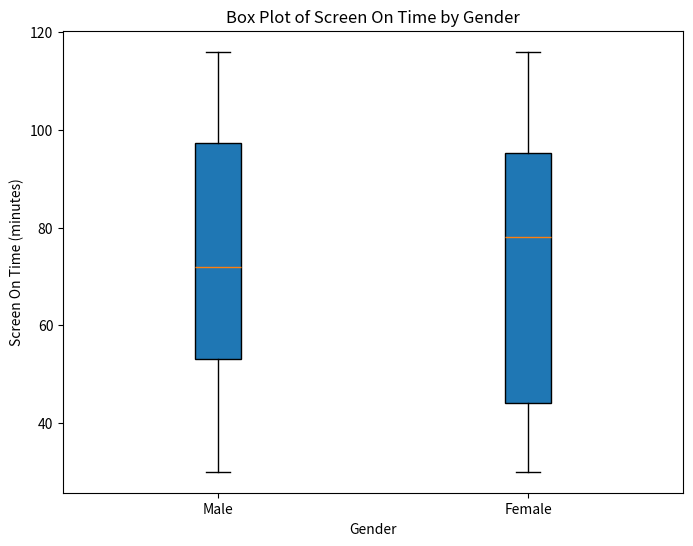

Recreate this plot in Python. (Note: this script raises an exception after producing the figure.)
import pandas as pd
import numpy as np
import matplotlib.pyplot as plt

# Sample data
np.random.seed(0)
data = {
    'Gender': np.random.choice(['Male', 'Female'], 100),
    'Screen On Time (minutes)': np.random.randint(30, 120, 100)
}

df = pd.DataFrame(data)

# Create box plot
plt.figure(figsize=(8, 6))
plt.boxplot([df.loc[df['Gender'] == 'Male', 'Screen On Time (minutes)'], 
             df.loc[df['Gender'] == 'Female', 'Screen On Time (minutes)']],
            labels=['Male', 'Female'], patch_artist=True)

# Set plot properties
plt.title('Box Plot of Screen On Time by Gender')
plt.xlabel('Gender')
plt.ylabel('Screen On Time (minutes)')
plt.show()
plt.savefig('png_files/plot_5941a181.png')